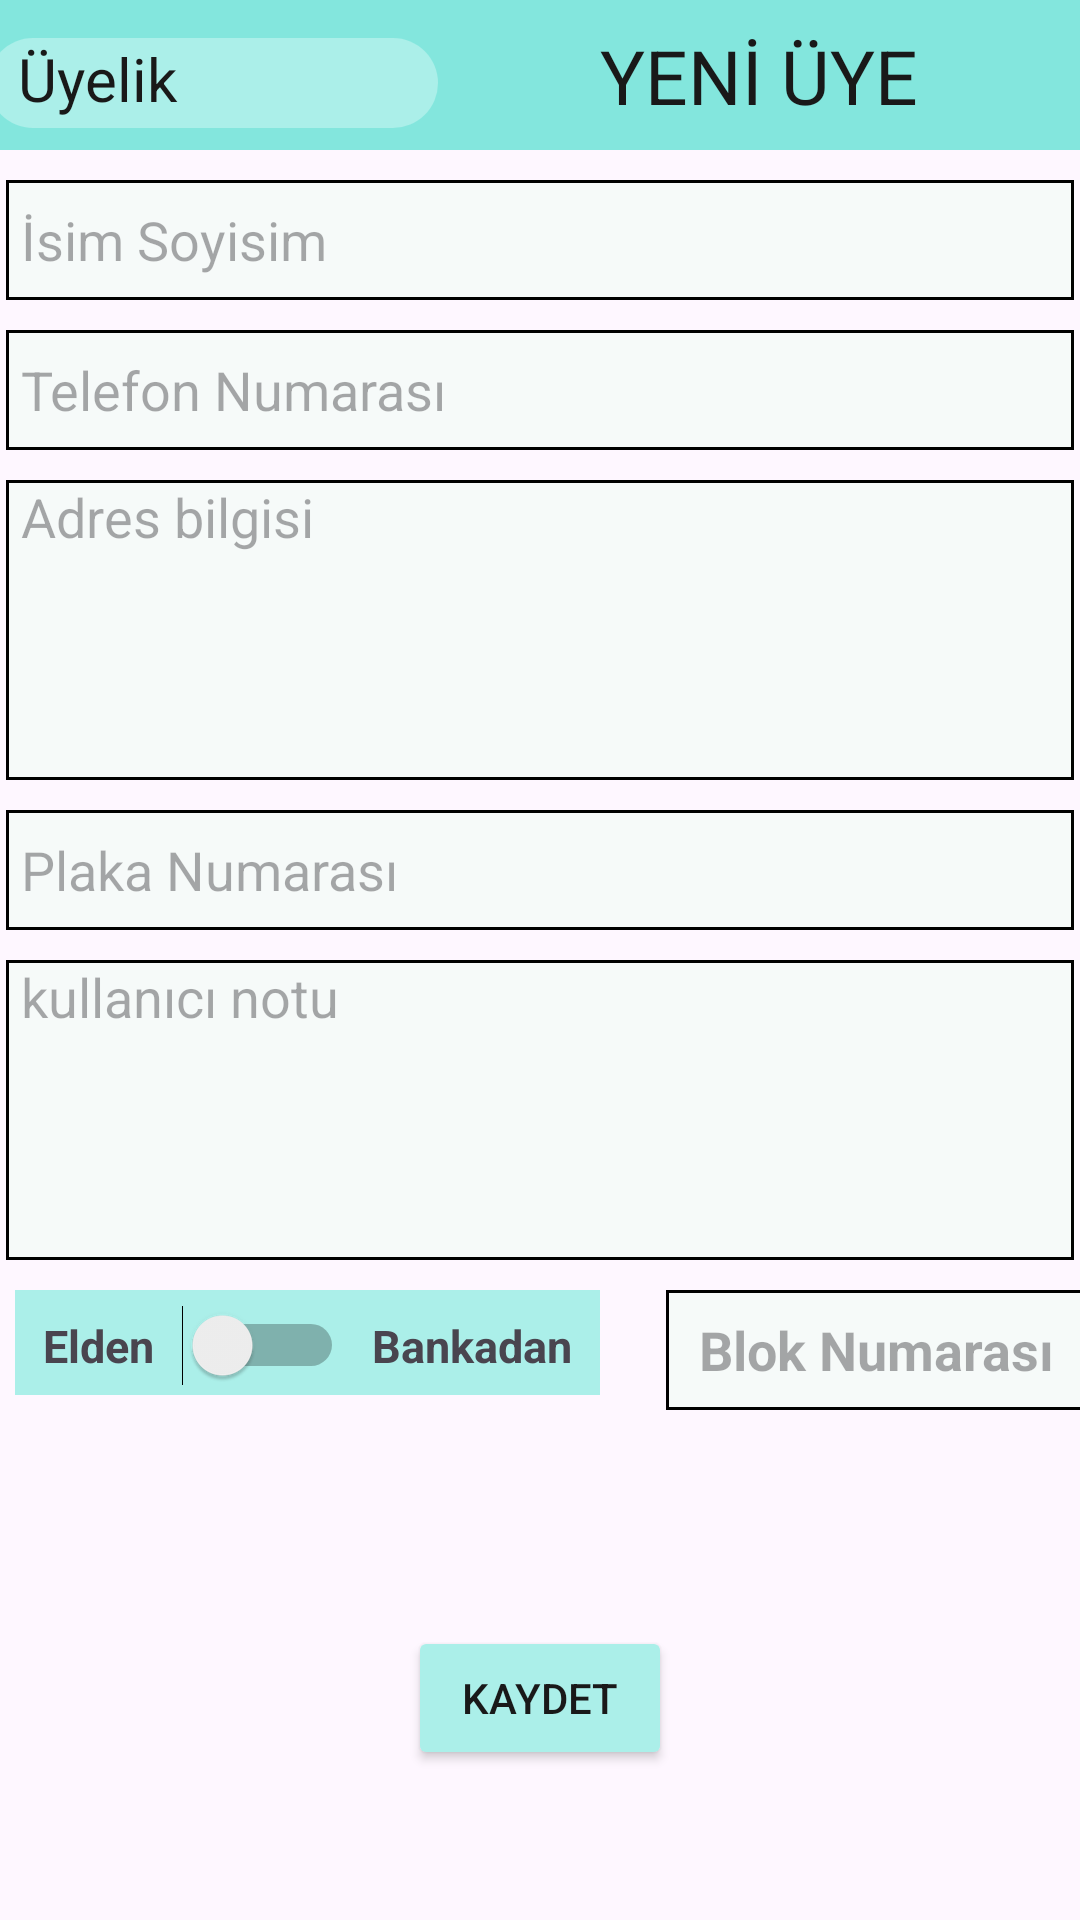

Write the Android layout XML for this screen, with the resource values it uses.
<!-- AndroidManifest.xml: application theme Theme.UyumSitesiApp -->
<!-- res/layout/activity_new_member.xml -->
<?xml version="1.0" encoding="utf-8"?>
<androidx.constraintlayout.widget.ConstraintLayout xmlns:android="http://schemas.android.com/apk/res/android"
    xmlns:app="http://schemas.android.com/apk/res-auto"
    xmlns:tools="http://schemas.android.com/tools"
    android:layout_width="match_parent"
    android:layout_height="match_parent"
    tools:context=".activities.NewMemberActivity">


    <TextView
        android:id="@+id/NewMemberTitle"
        android:layout_width="match_parent"
        android:layout_height="50dp"
        android:background="@color/background"
        android:gravity="center"
        android:textSize="30sp"
        app:layout_constraintLeft_toLeftOf="parent"
        app:layout_constraintRight_toRightOf="parent"
        app:layout_constraintTop_toTopOf="parent" />

    <TextView
        android:id="@+id/txtYeniUye"
        android:layout_width="wrap_content"
        android:layout_height="wrap_content"
        android:text="YENİ ÜYE"
        android:textColor="@color/black2"
        android:textSize="25sp"
        app:layout_constraintBottom_toBottomOf="@id/NewMemberTitle"
        app:layout_constraintLeft_toRightOf="@id/txtNewMemberType"
        app:layout_constraintRight_toRightOf="parent"
        app:layout_constraintTop_toTopOf="parent" />


    <TextView
        android:id="@+id/txtNewMemberType"
        android:layout_width="150dp"
        android:layout_height="30dp"
        android:layout_marginLeft="5dp"
        android:layout_marginTop="5dp"
        android:background="@drawable/roundedbutton"
        android:paddingLeft="10dp"
        android:text="Üyelik"
        android:textColor="@color/black2"
        android:textSize="20sp"
        app:layout_constraintBottom_toBottomOf="@id/NewMemberTitle"
        app:layout_constraintLeft_toLeftOf="parent"
        app:layout_constraintRight_toLeftOf="@id/btnSave"
        app:layout_constraintTop_toTopOf="parent" />

    <ImageView
        android:id="@+id/imageViewNewMemberAllow"
        android:layout_width="40dp"
        android:layout_height="40dp"
        android:paddingRight="10dp"
        android:src="@drawable/downicon"
        app:layout_constraintBottom_toBottomOf="@id/txtNewMemberType"
        app:layout_constraintRight_toRightOf="@id/txtNewMemberType"
        app:layout_constraintTop_toTopOf="@id/txtNewMemberType" />

    <EditText
        android:id="@+id/edittxtNewName"
        android:layout_width="match_parent"
        android:layout_height="40dp"
        android:layout_marginHorizontal="2dp"
        android:layout_marginTop="10dp"
        android:background="@drawable/textbackground"
        android:hint="İsim Soyisim"
        android:paddingLeft="5dp"
        android:textColor="@color/black2"
        android:textSize="18sp"
        app:layout_constraintLeft_toLeftOf="parent"
        app:layout_constraintRight_toRightOf="parent"
        app:layout_constraintTop_toBottomOf="@+id/NewMemberTitle" />

    <EditText
        android:id="@+id/edittxtNewPhone"
        android:layout_width="match_parent"
        android:layout_height="wrap_content"
        android:layout_marginHorizontal="2dp"

        android:layout_marginTop="10dp"
        android:background="@drawable/textbackground"
        android:hint="Telefon Numarası"
        android:inputType="phone"
        android:paddingLeft="5dp"
        android:textColor="@color/black2"
        android:textSize="18sp"
        app:layout_constraintHorizontal_bias="1.0"
        app:layout_constraintLeft_toLeftOf="parent"
        app:layout_constraintRight_toRightOf="parent"
        app:layout_constraintTop_toBottomOf="@+id/edittxtNewName" />

    <EditText
        android:id="@+id/edittxtNewAdress"
        android:layout_width="match_parent"
        android:layout_height="100dp"
        android:layout_marginHorizontal="2dp"
        android:layout_marginTop="10dp"
        android:background="@drawable/textbackground"
        android:gravity="start"
        android:hint="Adres bilgisi"
        android:paddingLeft="5dp"
        android:textColor="@color/black2"
        app:layout_constraintHorizontal_bias="1.0"
        app:layout_constraintLeft_toLeftOf="parent"
        app:layout_constraintRight_toRightOf="parent"
        app:layout_constraintTop_toBottomOf="@+id/edittxtNewPhone" />

    <EditText
        android:id="@+id/edittxtNewPlateNumber"
        android:layout_width="match_parent"
        android:layout_height="wrap_content"
        android:layout_marginHorizontal="2dp"
        android:layout_marginTop="10dp"
        android:background="@drawable/textbackground"
        android:hint="Plaka Numarası"
        android:paddingLeft="5dp"
        android:textColor="@color/black2"
        app:layout_constraintHorizontal_bias="1.0"
        app:layout_constraintLeft_toLeftOf="parent"
        app:layout_constraintRight_toRightOf="parent"
        app:layout_constraintTop_toBottomOf="@+id/edittxtNewAdress" />

    <EditText
        android:id="@+id/edittxtMemberNote"
        android:layout_width="match_parent"
        android:layout_height="100dp"
        android:layout_marginHorizontal="2dp"
        android:layout_marginTop="10dp"
        android:background="@drawable/textbackground"
        android:gravity="top"
        android:hint="kullanıcı notu"
        android:maxLines="3"
        android:paddingLeft="5dp"
        android:textColor="@color/black2"
        app:layout_constraintLeft_toLeftOf="parent"
        app:layout_constraintRight_toRightOf="parent"
        app:layout_constraintTop_toBottomOf="@id/edittxtNewPlateNumber" />

    <Button
        android:id="@+id/btnSave"
        android:layout_width="wrap_content"
        android:layout_height="wrap_content"
        android:layout_marginTop="10dp"
        android:backgroundTint="@color/button"
        android:text="Kaydet"
        android:textColor="@color/black2"
        app:layout_constraintLeft_toLeftOf="parent"
        app:layout_constraintRight_toRightOf="parent"
        app:layout_constraintBottom_toBottomOf="parent"
        android:layout_marginBottom="50dp"/>

    <EditText
        android:id="@+id/edittxtBlockNumber"
        android:layout_width="140dp"
        android:layout_height="wrap_content"
        android:background="@drawable/textbackground"
        android:gravity="center"
        android:hint="Blok Numarası"
        android:textColor="@color/black2"
        android:textStyle="bold"
        app:layout_constraintLeft_toRightOf="@id/btnSave"
        app:layout_constraintRight_toRightOf="parent"
        app:layout_constraintTop_toTopOf="@id/txtswitchBackground" />


    <TextView
        android:id="@+id/txtswitchBackground"
        android:layout_width="0dp"
        android:layout_height="35dp"
        android:layout_marginHorizontal="5dp"
        android:layout_marginTop="10dp"
        android:background="@color/button"
        app:layout_constraintLeft_toLeftOf="parent"
        app:layout_constraintRight_toRightOf="@id/guideline"
        app:layout_constraintTop_toBottomOf="@id/edittxtMemberNote" />

    <TextView
        android:id="@+id/txtElden"
        android:layout_width="wrap_content"
        android:layout_height="wrap_content"
        android:text="Elden"
        android:textSize="15sp"
        android:textStyle="bold"
        app:layout_constraintBottom_toBottomOf="@id/switchPaymentMethod"
        app:layout_constraintLeft_toLeftOf="@id/txtswitchBackground"
        app:layout_constraintRight_toLeftOf="@id/switchPaymentMethod"
        app:layout_constraintTop_toTopOf="@id/switchPaymentMethod" />

    <Switch
        android:id="@+id/switchPaymentMethod"
        android:layout_width="wrap_content"
        android:layout_height="wrap_content"
        android:layout_marginTop="5dp"
        android:gravity="center_horizontal"
        android:checked="false"
        android:layout_marginRight="30dp"
        app:layout_constraintLeft_toLeftOf="@id/txtswitchBackground"
        app:layout_constraintRight_toRightOf="@id/txtswitchBackground"
        app:layout_constraintTop_toTopOf="@id/txtswitchBackground"
        tools:ignore="UseSwitchCompatOrMaterialXml" />

    <TextView
        android:id="@+id/txtBankadan"
        android:layout_width="wrap_content"
        android:layout_height="wrap_content"
        android:text="Bankadan"
        android:textSize="15sp"
        android:textStyle="bold"
        app:layout_constraintBottom_toBottomOf="@id/switchPaymentMethod"
        app:layout_constraintLeft_toRightOf="@id/switchPaymentMethod"
        app:layout_constraintRight_toRightOf="@id/txtswitchBackground"
        app:layout_constraintTop_toTopOf="@id/switchPaymentMethod" />

    <androidx.constraintlayout.widget.Guideline
        android:id="@+id/guideline"
        android:layout_width="wrap_content"
        android:layout_height="wrap_content"
        android:orientation="vertical"
        app:layout_constraintGuide_begin="205dp" />

    <CheckBox
        android:id="@+id/checkBox1"
        android:layout_width="wrap_content"
        android:layout_height="wrap_content"
        android:text="İş Bankası"
        android:visibility="gone"
        android:textSize="15sp"
        android:textStyle="bold"
        app:layout_constraintBottom_toTopOf="@id/checkBox2"
        app:layout_constraintLeft_toLeftOf="@id/txtswitchBackground"
        app:layout_constraintTop_toBottomOf="@id/switchPaymentMethod" />

    <CheckBox
        android:id="@+id/checkBox2"
        android:layout_width="wrap_content"
        android:layout_height="wrap_content"
        android:text="Ziraat Bankası"
        android:visibility="gone"
        android:textSize="15sp"
        android:textStyle="bold"
        app:layout_constraintBottom_toBottomOf="@id/txtswitchBackground"
        app:layout_constraintLeft_toLeftOf="@id/txtswitchBackground"
        app:layout_constraintTop_toBottomOf="@id/checkBox1" />


</androidx.constraintlayout.widget.ConstraintLayout>
<!-- resources referenced by this layout -->
<resources>
  <color name="background">#83E6DD</color>
  <color name="black2">#191919</color>
  <color name="button">#ABEFE9</color>
  <!-- drawable roundedbutton (drawable) -->
  <?xml version="1.0" encoding="utf-8"?>
  <shape xmlns:android="http://schemas.android.com/apk/res/android">
  
      <corners android:radius="100dp"/>
      <solid android:color="@color/button"/>
  
  
  </shape>
  <!-- drawable textbackground (drawable) -->
  <?xml version="1.0" encoding="utf-8"?>
  <shape xmlns:android="http://schemas.android.com/apk/res/android">
  
      <solid android:color="@color/textBackground" />
      <stroke android:width="1dp" />
      <size android:height="40dp" />
  </shape>
  <style name="Theme.UyumSitesiApp" parent="Base.Theme.UyumSitesiApp" />
  <color name="textBackground">#F6FAF9</color>
  <style name="Base.Theme.UyumSitesiApp" parent="Theme.Material3.Light.NoActionBar">
          
           <item name="colorPrimaryDark">@color/background2</item>
           <item name="colorPrimary">@color/background</item>
      </style>
  <color name="background2">#30978D</color>
</resources>
